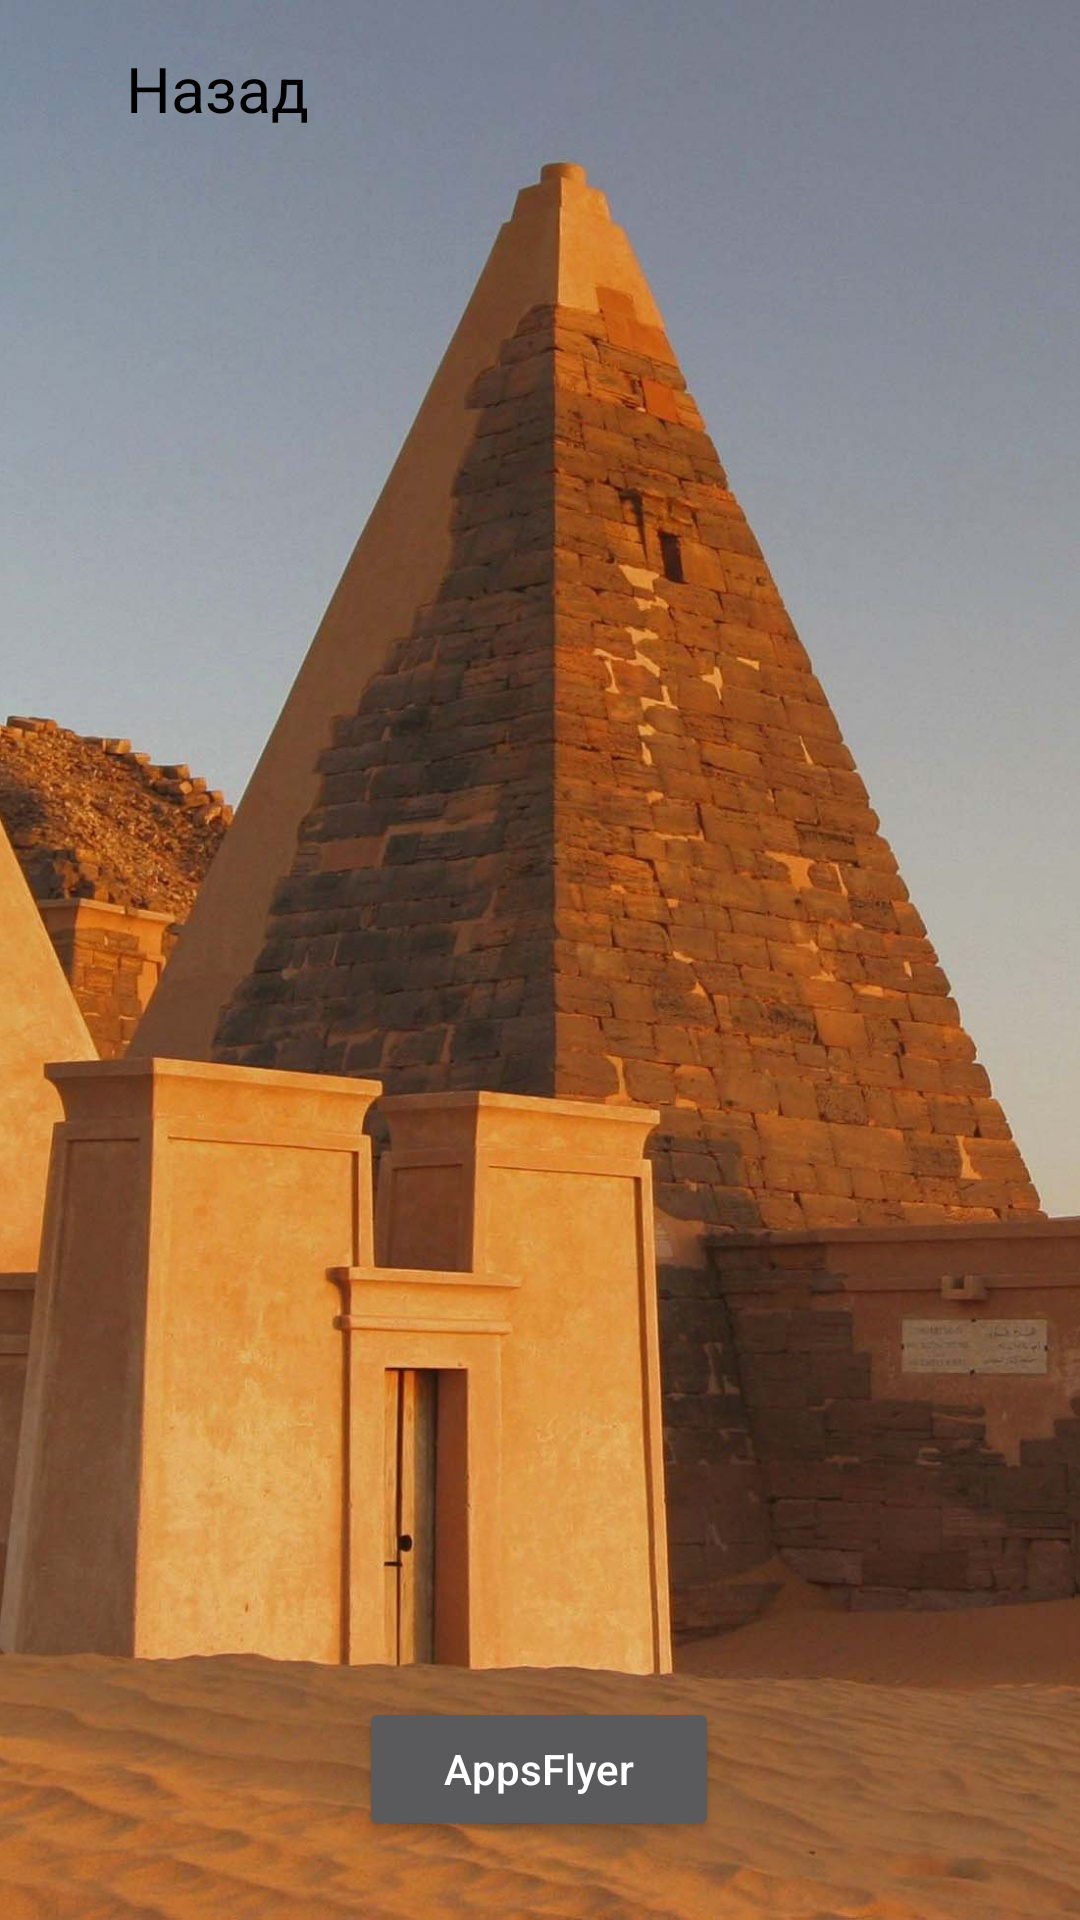

Write the Android layout XML for this screen, with the resource values it uses.
<!-- AndroidManifest.xml: application theme Theme.CardGame -->
<!-- res/layout/window6.xml -->
<?xml version="1.0" encoding="utf-8"?>
<androidx.constraintlayout.widget.ConstraintLayout xmlns:android="http://schemas.android.com/apk/res/android"
    xmlns:app="http://schemas.android.com/apk/res-auto"
    xmlns:tools="http://schemas.android.com/tools"
    android:layout_width="match_parent"
    android:layout_height="match_parent"
    android:background="@drawable/aleks"
    tools:context=".windowFragments.window6">


    <ImageView
        android:id="@+id/imageView"
        android:layout_width="26dp"
        android:layout_height="32dp"
        android:layout_marginStart="16dp"
        android:src="@drawable/back"
        app:layout_constraintBottom_toBottomOf="parent"
        app:layout_constraintStart_toStartOf="parent"
        app:layout_constraintTop_toTopOf="parent"
        app:layout_constraintVertical_bias="0.023" />

    <TextView
        android:id="@+id/textView"
        android:layout_width="wrap_content"
        android:layout_height="wrap_content"
        android:layout_marginTop="2dp"
        android:text="Назад"
        android:textColor="@color/black"
        android:textSize="@dimen/textmenu"
        app:layout_constraintBottom_toBottomOf="parent"
        app:layout_constraintEnd_toEndOf="parent"
        app:layout_constraintHorizontal_bias="0.0"
        app:layout_constraintStart_toEndOf="@+id/imageView"
        app:layout_constraintTop_toTopOf="parent"
        app:layout_constraintVertical_bias="0.022" />

    <GridView
        android:id="@+id/field"
        android:layout_width="match_parent"
        android:layout_height="0dp"
        android:layout_marginTop="15dp"
        android:layout_marginBottom="150dp"
        android:gravity="center"
        android:visibility="visible"
        app:layout_constraintBottom_toBottomOf="parent"
        app:layout_constraintEnd_toEndOf="parent"
        app:layout_constraintStart_toStartOf="parent"
        app:layout_constraintTop_toBottomOf="@+id/textView" />

    <Button
        android:id="@+id/button"
        android:layout_width="120dp"
        android:layout_height="wrap_content"
        android:text="AppsFlyer"
        android:textAllCaps="false"
        android:visibility="visible"
        app:layout_constraintBottom_toBottomOf="parent"
        app:layout_constraintEnd_toEndOf="parent"
        app:layout_constraintHorizontal_bias="0.498"
        app:layout_constraintStart_toStartOf="parent"
        app:layout_constraintTop_toBottomOf="@+id/field"
        app:layout_constraintVertical_bias="0.742" />

</androidx.constraintlayout.widget.ConstraintLayout>
<!-- resources referenced by this layout -->
<resources>
  <color name="black">#FF000000</color>
  <dimen name="textmenu">21sp</dimen>
  <!-- drawable aleks: jpg bitmap (drawable, 403466 bytes) -->
  <style name="Theme.CardGame" parent="Theme.AppCompat.NoActionBar">
          
          <item name="colorPrimary">@color/purple_500</item>
          <item name="colorPrimaryVariant">@color/purple_700</item>
          <item name="colorOnPrimary">@color/white</item>
          
          <item name="colorSecondary">@color/teal_200</item>
          <item name="colorSecondaryVariant">@color/teal_700</item>
          <item name="colorOnSecondary">@color/black</item>
          
          <item name="android:statusBarColor">?attr/colorPrimaryVariant</item>
          
      </style>
  <color name="purple_500">#FF6200EE</color>
  <color name="purple_700">#FF3700B3</color>
  <color name="white">#FFFFFFFF</color>
  <color name="teal_200">#FF03DAC5</color>
  <color name="teal_700">#FF018786</color>
</resources>
